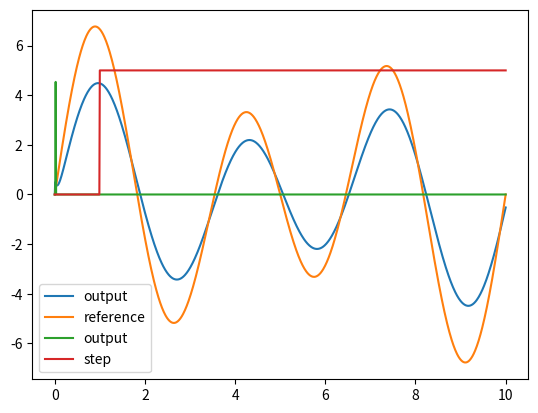

Here is the Python script that generated this plot:
"""

Example 1:

x_dot + ax = u;
u = kp*e
x(k+1) = x(k)*(1-a*dt) + u(k)*dt


Example 2:
m*x_ddot + c*x_dot + k*x = u
u = kp*e + ki*integral(e) + kd*derivative(e)

## Discretized version of example 2 ODE: 
m * (x[k+2] - 2*x[k+1] + x[k]) / dt^2   +     c * (x[k+1]-x[k]) / dt      +    k * x[k]    =     u[k]

x[k+2] = 2*x[k+1] - x[k] - c*dt*( x[k+1] - x[k] )/m  -   (dt^2/m)*x[k] + (dt^2/m)*u[k]

"""


import numpy as np
import matplotlib.pyplot as plt
from scipy.integrate import odeint
import math


def main():
  print("Starting Controller simulations...")
  
# ###############################################
# ########### PART 1 - SINE WAVE ################
# ###############################################

  ### Reference signal - sine wave ####
  t = np.linspace(0, 10, 1002)
  r = 2*np.sin(0.2*2*math.pi*t) + 5*np.sin(0.3*2*math.pi*t)
  
  ###### diff eq. values ###########
  K = 5

  ###### PID Controller values #####
  kp = 10
  ki = 1
  kd = 1
  error_integral = 0

  ###### array to store outputs ####
  x = np.zeros(1002)
  x[1] = 0.5

  ###### array to store error ######
  e_arr = []

  ##### Controller Sim for sine wave#############
  for k in range(1, len(t)-1):
    dt = t[k+1] - t[k]

    e_curr = r[k] - x[k]
    e_arr.append(e_curr)

    u = kp*e_curr

    # Adding in integral & derivative term
    if k > 1:

      print("integral term added")
      error_integral += (e_curr-e_arr[k-1])*dt
      u += ki*error_integral

      print("derivative term added")
      u += kd*(e_curr-e_arr[k-1])/dt

    x[k+1] = x[k]*(1-K*dt) + u*dt
  
  plt.plot(t, x, label='output')
  plt.plot(t, r, label='reference')
  plt.legend()
  plt.show()


###############################################
########### PART 2 - STEP RESPONSE ############
###############################################

  x = np.zeros(1002)
  x[0] = 0
  x[1] = 0
  t = np.linspace(0, 10, 1002)
  ###### array to store error ######
  e_arr = []

  # Creating step signal
  step = np.linspace(0, 10, 1002)
  step[0:100] = 0
  step[100:] = 5

  # PID Controller values
  kp = 1
  ki = 10
  kd = 1
  error_integral = (step[0]-x[0])*(t[1]-t[0])
  e_curr = 0
  e_prev = 0

  ##### Controller Sim for step #############
  for k in range(1, len(t)-2):
    dt = t[k+1] - t[k]

    e_curr = step[k] - x[k]
    e_arr.append(e_curr)

    u = kp*e_curr

    # Adding in integral & derivative term
    if k > 1:

      # minseg, simulink 
      print("integral term added")      # can't keep this in real hardware, realtime.. previous error is current error.. saving as single variable without entire history, look at me285 lecture notes
      # error_integral += e_arr[k-1]*dt
      error_integral += e_prev*dt
      u += ki*error_integral

      print("derivative term added")
      # u += kd*(e_curr-e_arr[k-1])/dt
      u += kd*(e_curr-e_prev)/dt

    e_prev = e_curr

    c = 1
    m = 1
    k = 1

    ###### These following lines of code are what give the output of our simulated system. 
    x[k+1] = x[k]*(1-K*dt) + u*dt
    # x[k+2] = 2*x[k+1] - x[k] - c*dt*( x[k+1] - x[k] )/m  -   (dt**2/m)*x[k] + (dt**2/m)*u
    # x[k+2] = 2*x[k+1] - x[k] - (dt**2)*(c*(x[k+1] - x[k])/dt  +  k*x[k] + u)/m
    # x[k+2] = 2*x[k+1] - x[k] - (c*dt*( x[k+1] - x[k] )/m) - ((dt**2)*k*x[k]/m) + ((dt**2)*u/m)


  plt.plot(t, x, label='output')
  plt.plot(t, step, label='step')
  plt.legend()
  plt.show()

if __name__ == "__main__":
  main()